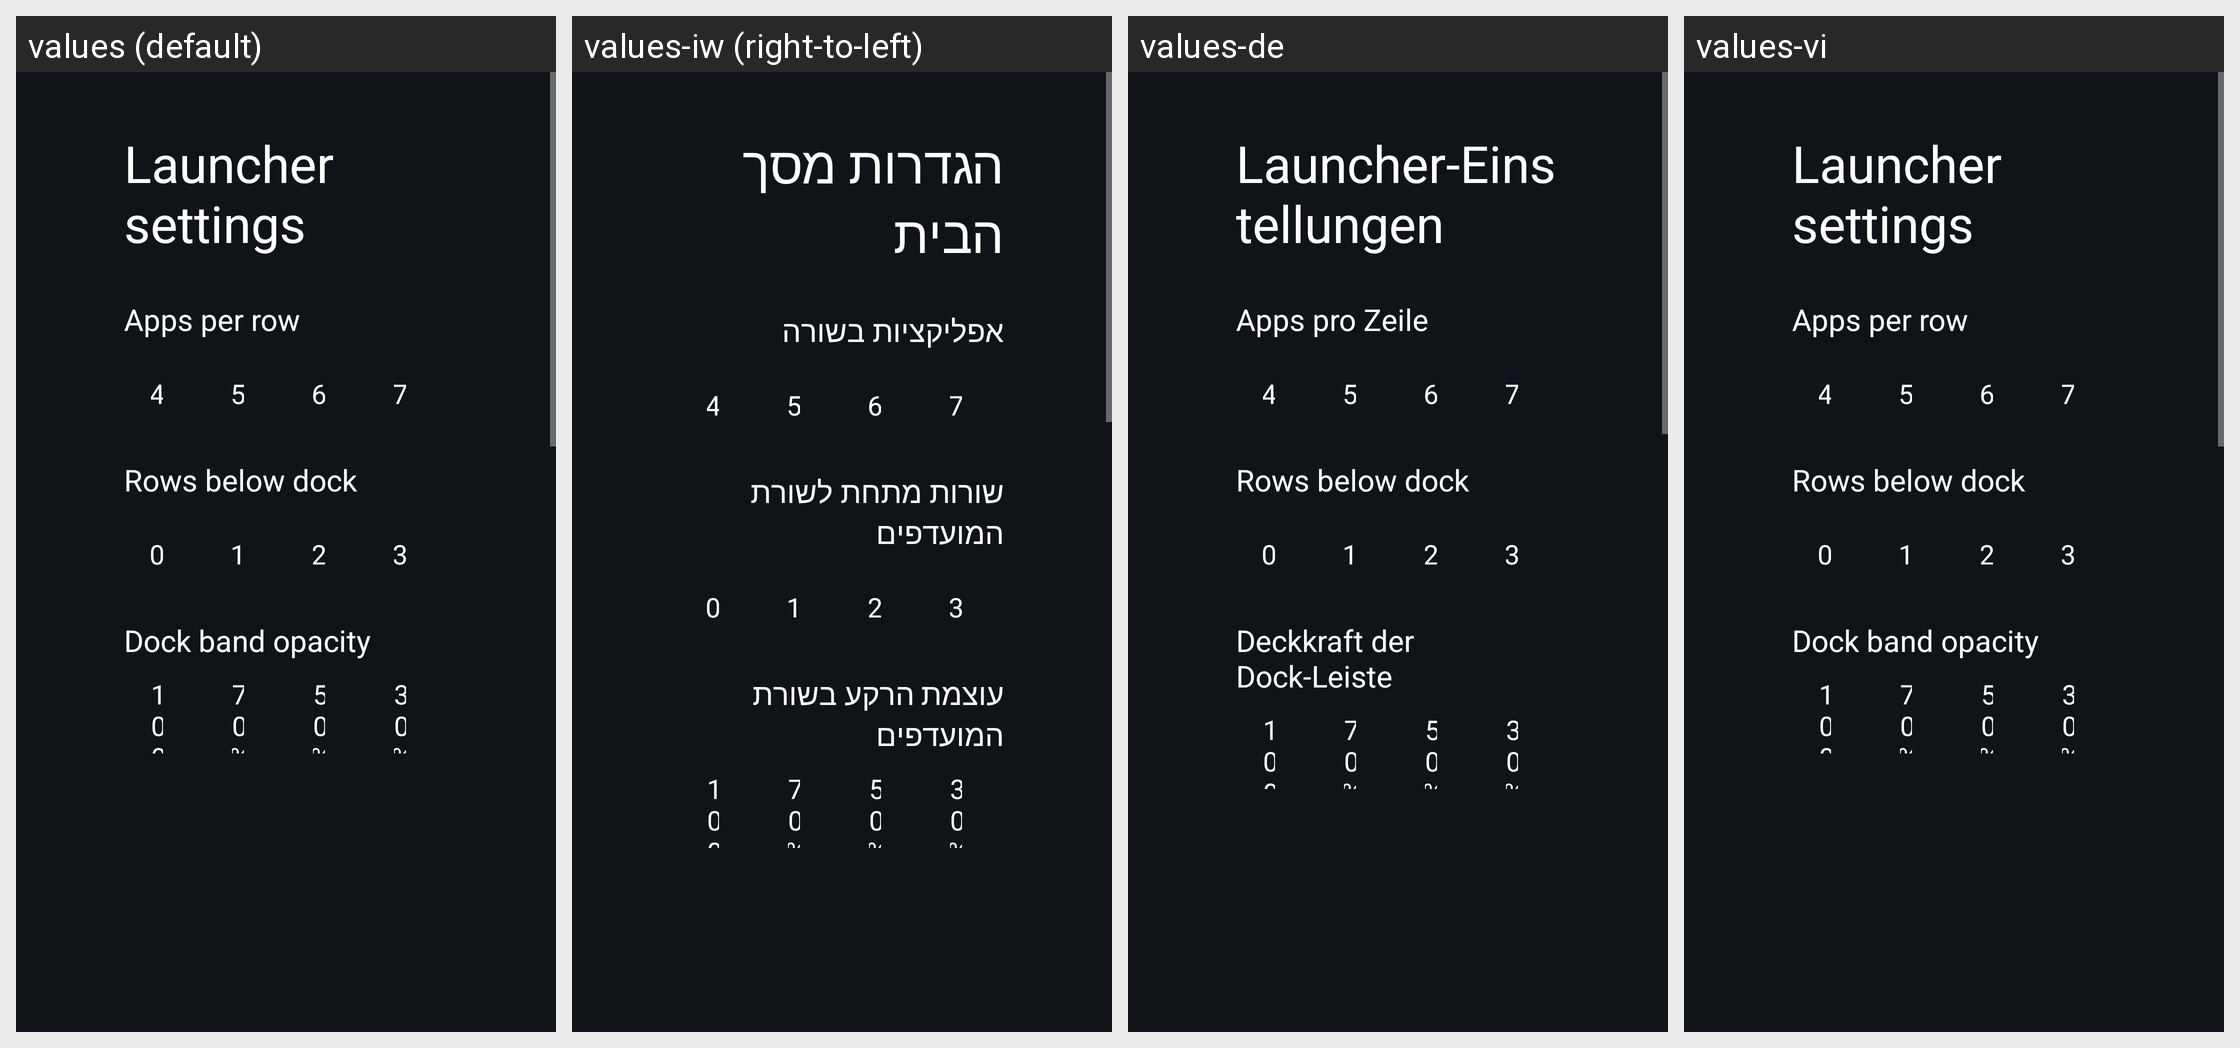

Locale-by-locale string values for the Android screen shown in this grid:
Android screen res/layout/activity_launcher_settings.xml rendered under 4 locales, left to right: values (default), values-iw (right-to-left), values-de, values-vi. Device: Nexus 5 (rendered at 1080×1920; each locale shown at half size, 540×960, under a caption strip naming it); theme Theme.TvHome.
Strings drawn on this screen, with the default value and each locale's value (text and hints the layout hard-codes, and strings that could not be matched under every locale, appear in the picture but are not listed):

launcher_settings
  values: Launcher settings
  values-iw: הגדרות מסך הבית
  values-de: Launcher-Einstellungen
  values-vi: Launcher settings  [not translated; the default value is used]

columns_label
  values: Apps per row
  values-iw: אפליקציות בשורה
  values-de: Apps pro Zeile
  values-vi: Apps per row  [not translated; the default value is used]

rows_below_dock_label
  values: Rows below dock
  values-iw: שורות מתחת לשורת המועדפים
  values-de: Rows below dock  [not translated; the default value is used]
  values-vi: Rows below dock  [not translated; the default value is used]

dock_opacity_label
  values: Dock band opacity
  values-iw: עוצמת הרקע בשורת המועדפים
  values-de: Deckkraft der Dock-Leiste
  values-vi: Dock band opacity  [not translated; the default value is used]
